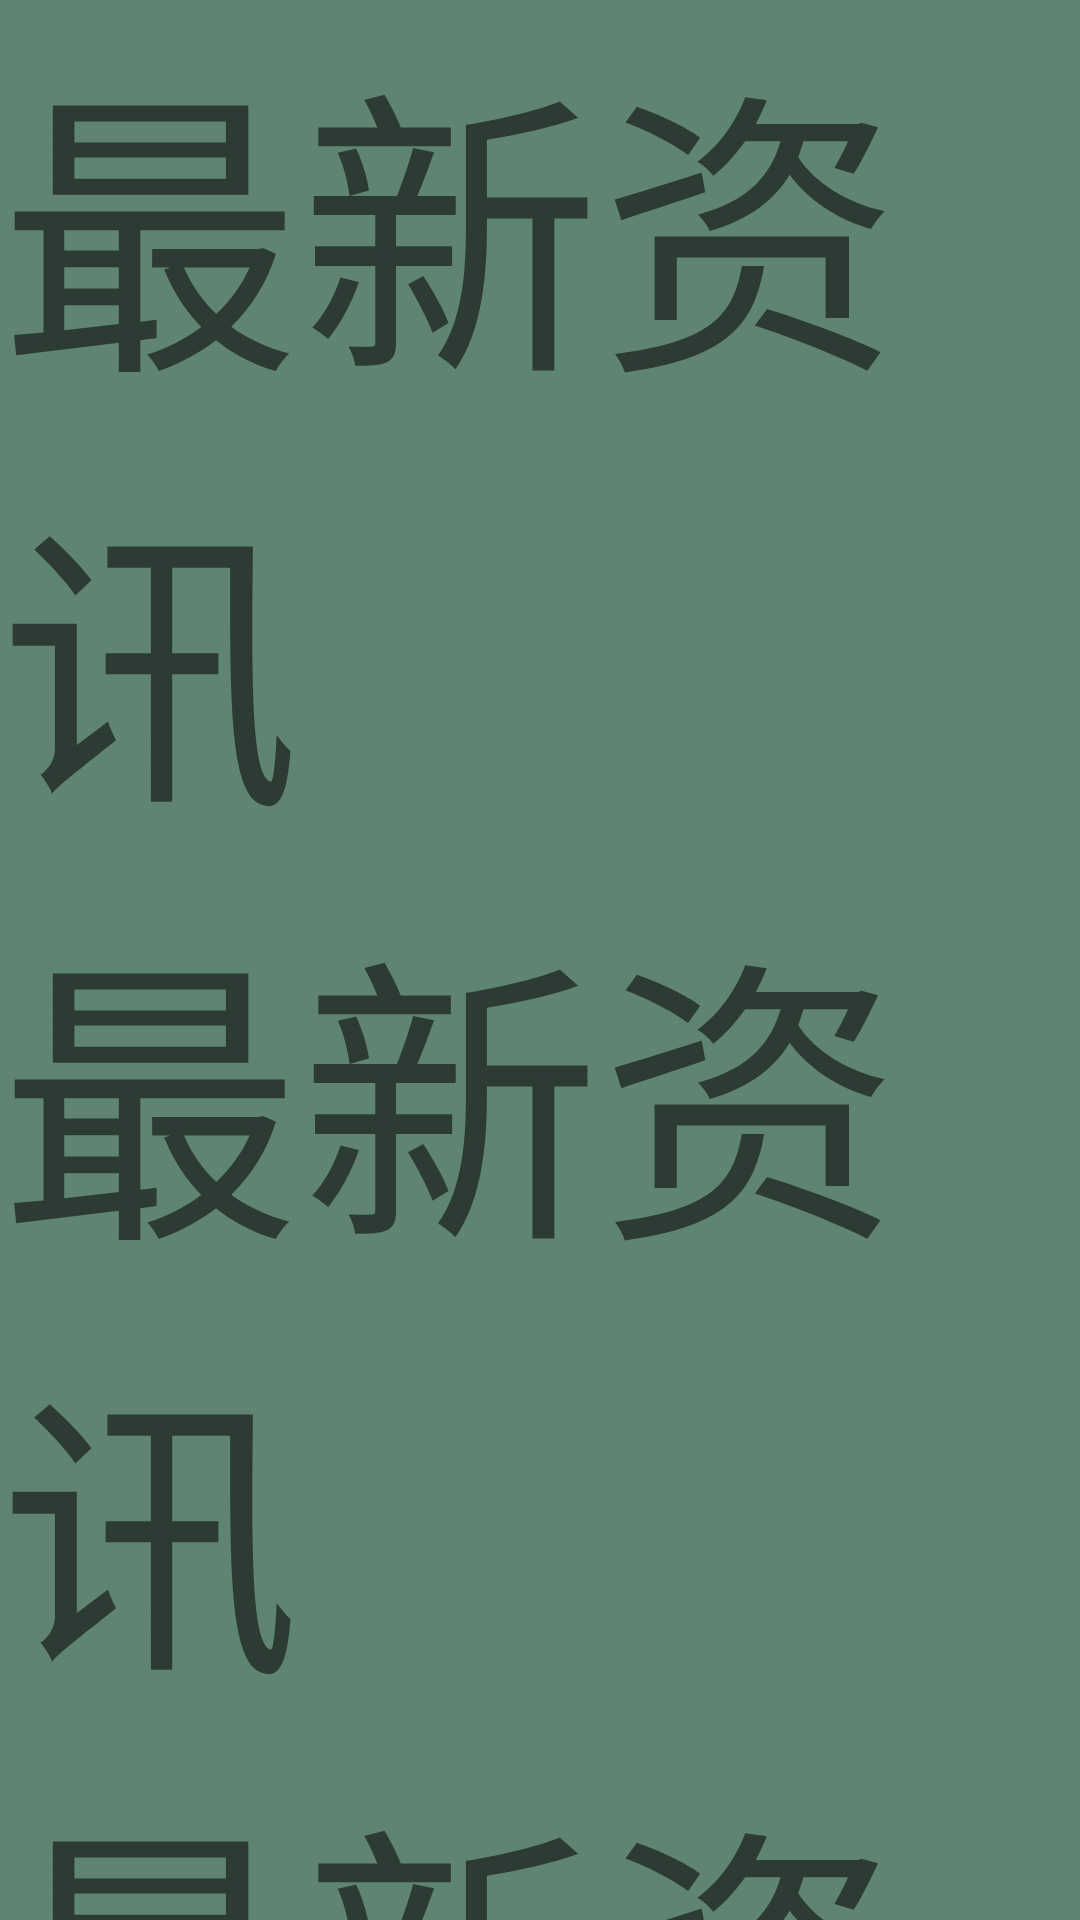

Reconstruct the res/layout file that produces this screen, plus the resources it refers to.
<!-- AndroidManifest.xml: application theme AppTheme -->
<!-- res/layout/fragment_latest_imformation.xml -->
<?xml version="1.0" encoding="utf-8"?>
<ScrollView xmlns:android="http://schemas.android.com/apk/res/android"
    android:layout_width="match_parent"
    android:layout_height="match_parent"
    android:background="#608472"
    android:scrollbars="none"
    android:orientation="vertical">


    <LinearLayout
        android:orientation="vertical"
        android:layout_width="match_parent"
        android:layout_height="match_parent">
        <TextView
            android:layout_width="match_parent"
            android:layout_height="match_parent"
            android:textSize="100dp"
            android:text="最新资讯"/>
        <TextView
            android:layout_width="match_parent"
            android:layout_height="match_parent"
            android:textSize="100dp"
            android:text="最新资讯"/>
        <TextView
            android:layout_width="match_parent"
            android:layout_height="match_parent"
            android:textSize="100dp"
            android:text="最新资讯"/>
        <TextView
            android:layout_width="match_parent"
            android:layout_height="match_parent"
            android:textSize="100dp"
            android:text="最新资讯"/>
        <TextView
            android:layout_width="match_parent"
            android:layout_height="match_parent"
            android:textSize="100dp"
            android:text="最新资讯"/>
        <TextView
            android:layout_width="match_parent"
            android:layout_height="match_parent"
            android:textSize="100dp"
            android:text="最新资讯"/>
        <TextView
            android:layout_width="match_parent"
            android:layout_height="match_parent"
            android:textSize="100dp"
            android:text="最新资讯"/>
        <TextView
            android:layout_width="match_parent"
            android:layout_height="match_parent"
            android:textSize="100dp"
            android:text="最新资讯"/>
        <TextView
            android:layout_width="match_parent"
            android:layout_height="match_parent"
            android:textSize="100dp"
            android:text="最新资讯"/>
        <TextView
            android:layout_width="match_parent"
            android:layout_height="match_parent"
            android:textSize="100dp"
            android:text="最新资讯"/>
        <TextView
            android:layout_width="match_parent"
            android:layout_height="match_parent"
            android:textSize="100dp"
            android:text="最新资讯"/>
        <TextView
            android:layout_width="match_parent"
            android:layout_height="match_parent"
            android:textSize="100dp"
            android:text="最新资讯"/>
        <TextView
            android:layout_width="match_parent"
            android:layout_height="match_parent"
            android:textSize="100dp"
            android:text="最新资讯"/>
        <TextView
            android:layout_width="match_parent"
            android:layout_height="match_parent"
            android:textSize="100dp"
            android:text="最新资讯"/>
        <TextView
            android:layout_width="match_parent"
            android:layout_height="match_parent"
            android:textSize="100dp"
            android:text="最新资讯"/>

    </LinearLayout>


</ScrollView>
<!-- resources referenced by this layout -->
<resources>
  <style name="AppTheme" parent="Theme.AppCompat.Light.DarkActionBar">
          
          <item name="colorPrimary">@color/colorPrimary</item>
          <item name="colorPrimaryDark">@color/colorPrimaryDark</item>
          <item name="colorAccent">@color/colorAccent</item>
      </style>
  <color name="colorPrimary">#3F51B5</color>
  <color name="colorPrimaryDark">#303F9F</color>
  <color name="colorAccent">#FF4081</color>
</resources>
